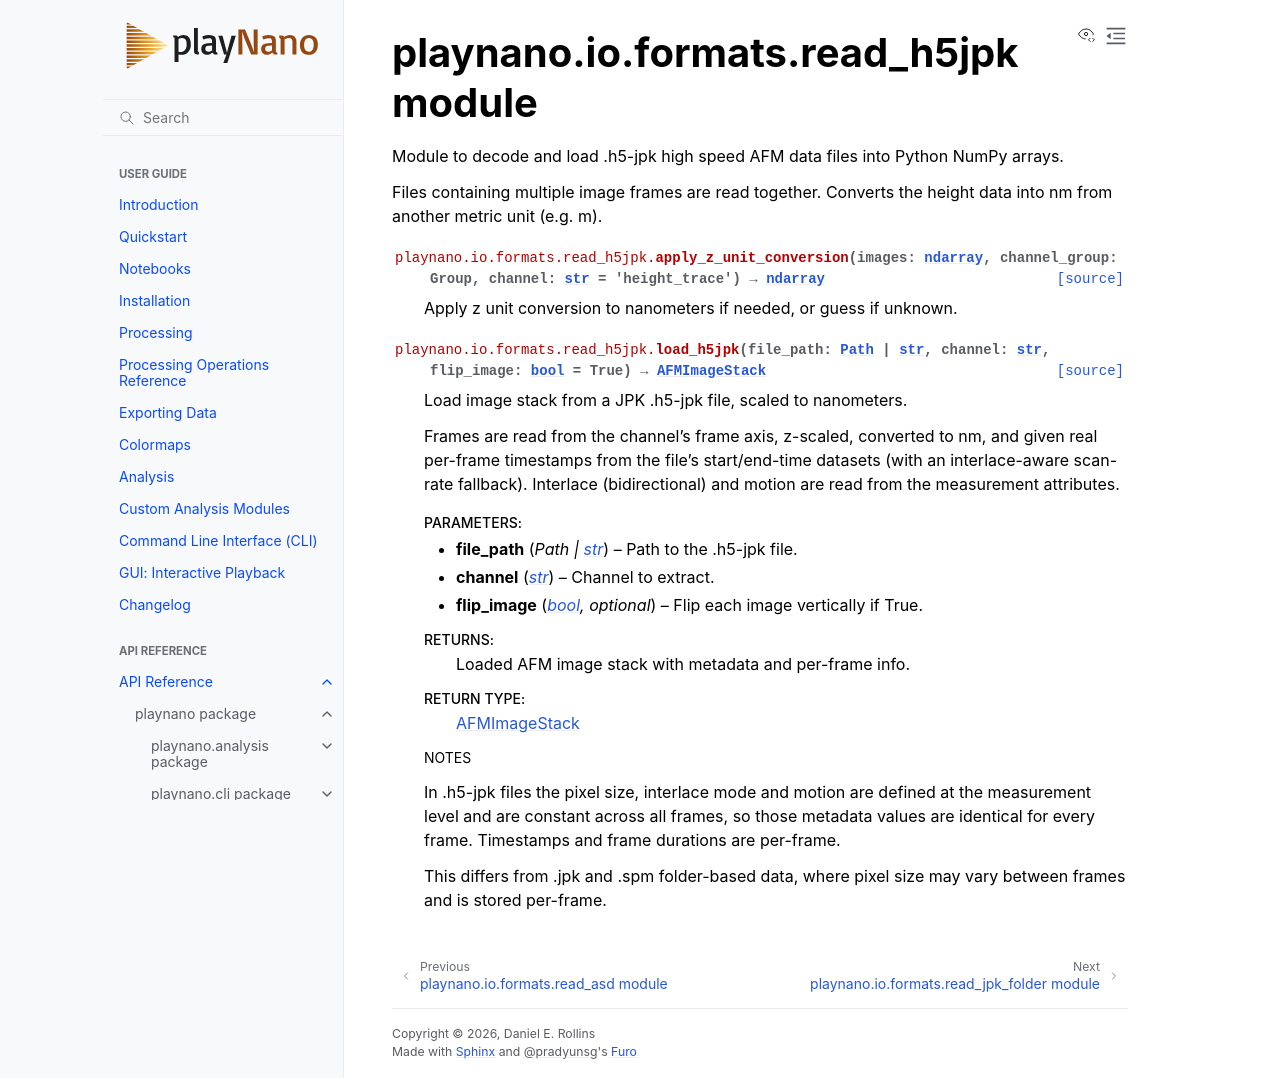

repository: derollins/playNano · page: v0.5.3/api/playnano.io.formats.read_h5jpk.html · generator: sphinx

playnano.io.formats.read\_h5jpk module
======================================

.. automodule:: playnano.io.formats.read_h5jpk
   :members:
   :undoc-members:
   :show-inheritance:
